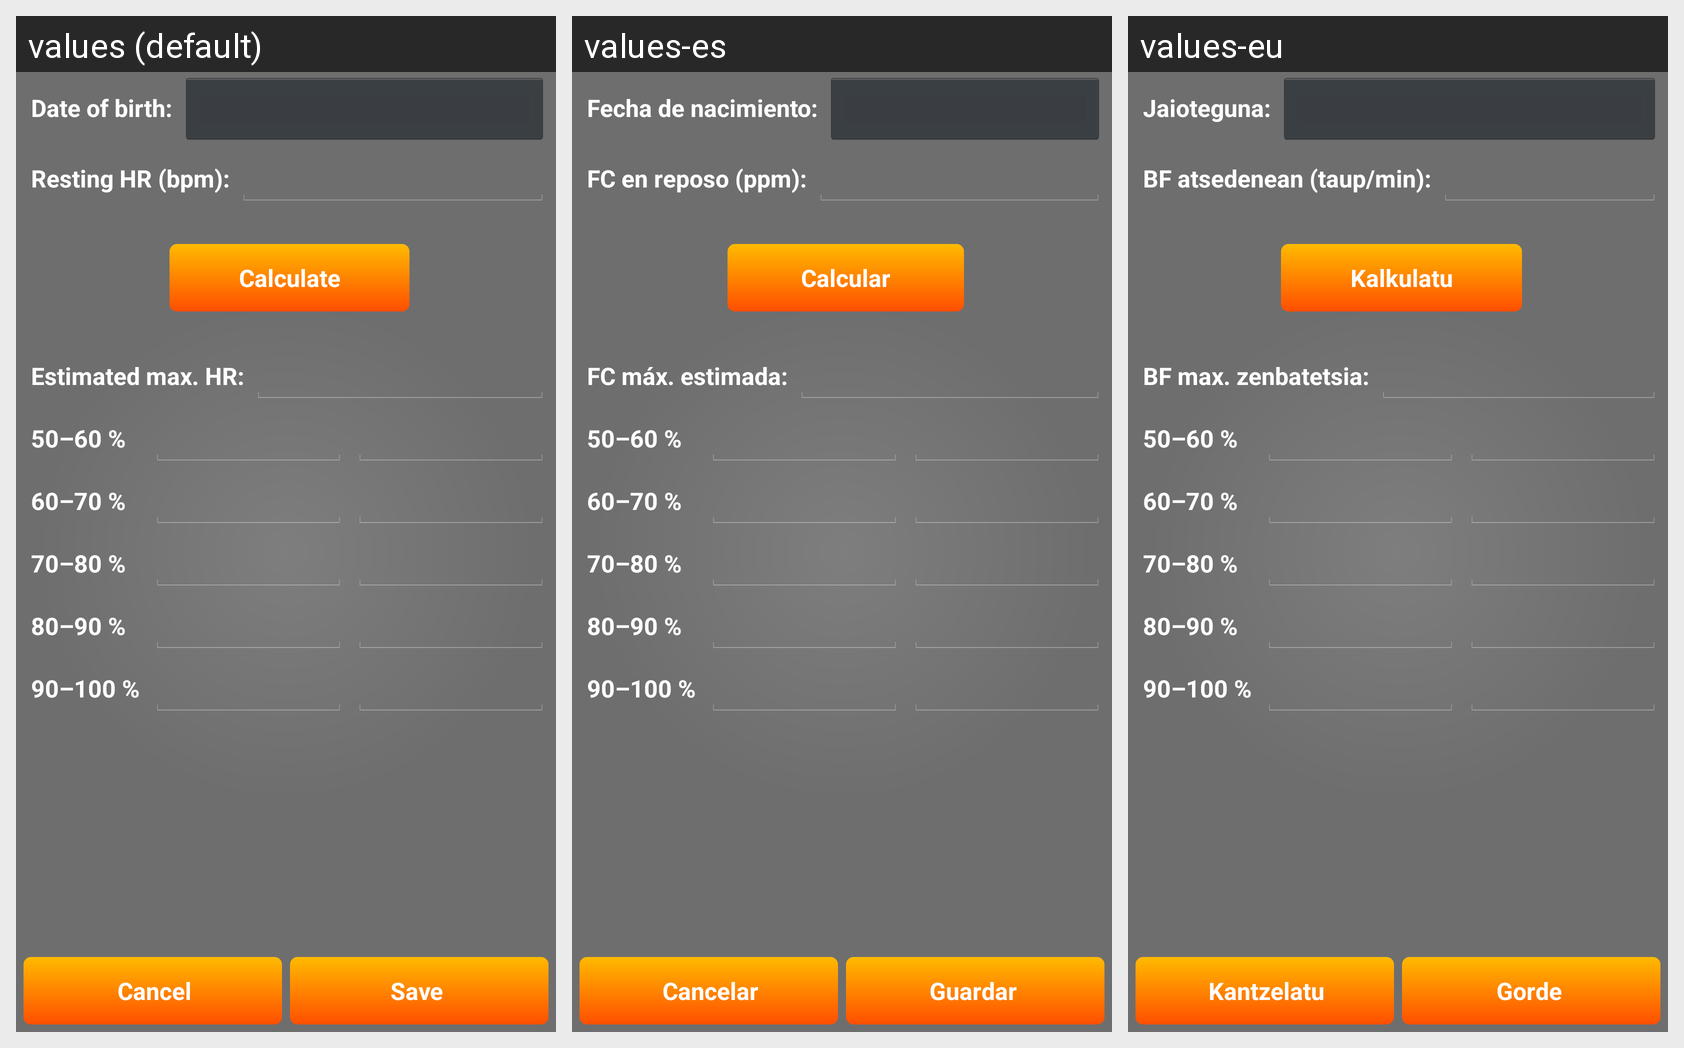

This grid shows one Android layout under several languages. Give, for every string resource on the screen, its name, the default text and each shown locale's text.
Android screen res/layout/karvonen.xml rendered under 3 locales, left to right: values (default), values-es, values-eu. Device: Nexus 5 (rendered at 1080×1920; each locale shown at half size, 540×960, under a caption strip naming it); theme AppTheme.
Strings drawn on this screen, with the default value and each locale's value (text and hints the layout hard-codes, and strings that could not be matched under every locale, appear in the picture but are not listed):

birthday
  values: Date of birth:
  values-es: Fecha de nacimiento:
  values-eu: Jaioteguna:

resting_hr
  values: Resting HR (bpm):
  values-es: FC en reposo (ppm):
  values-eu: BF atsedenean (taup/min):

calculate
  values: Calculate
  values-es: Calcular
  values-eu: Kalkulatu

max_hr
  values: Estimated max. HR:
  values-es: FC máx. estimada:
  values-eu: BF max. zenbatetsia:

hr_zone1
  values: 50–60 %
  values-es: 50–60 %
  values-eu: 50–60 %

hr_zone2
  values: 60–70 %
  values-es: 60–70 %
  values-eu: 60–70 %

hr_zone3
  values: 70–80 %
  values-es: 70–80 %
  values-eu: 70–80 %

hr_zone4
  values: 80–90 %
  values-es: 80–90 %
  values-eu: 80–90 %

hr_zone5
  values: 90–100 %
  values-es: 90–100 %
  values-eu: 90–100 %

cancel
  values: Cancel
  values-es: Cancelar
  values-eu: Kantzelatu

save
  values: Save
  values-es: Guardar
  values-eu: Gorde
